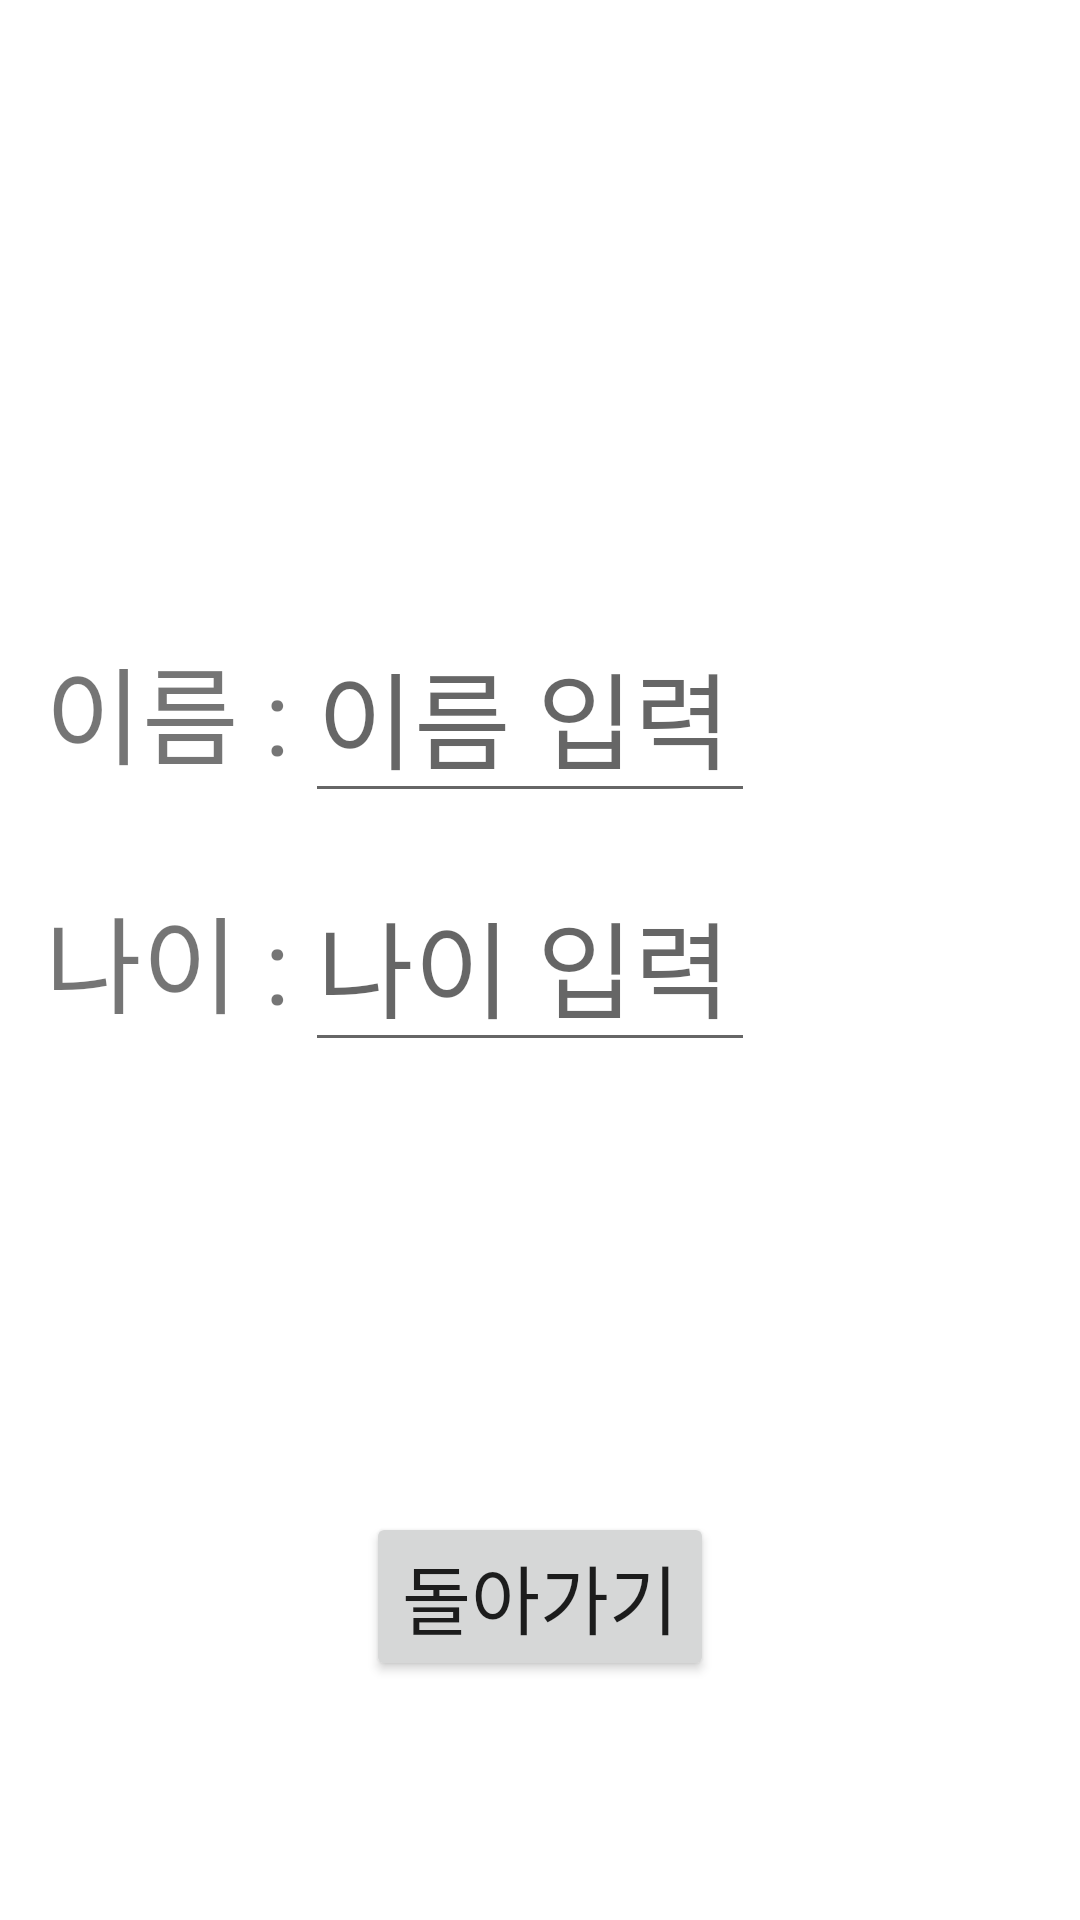

Reconstruct the res/layout file that produces this screen, plus the resources it refers to.
<!-- AndroidManifest.xml: application theme Theme.RegisterForActivityResultEX -->
<!-- res/layout/activity_second.xml -->
<?xml version="1.0" encoding="utf-8"?>
<androidx.constraintlayout.widget.ConstraintLayout xmlns:android="http://schemas.android.com/apk/res/android"
    xmlns:app="http://schemas.android.com/apk/res-auto"
    xmlns:tools="http://schemas.android.com/tools"
    android:layout_width="match_parent"
    android:layout_height="match_parent"
    tools:context=".SecondActivity">

    <LinearLayout
        android:layout_width="match_parent"
        android:layout_height="wrap_content"
        android:orientation="horizontal"
        android:layout_marginBottom="15dp"
        android:layout_marginStart="15dp"
        app:layout_constraintBottom_toTopOf="@+id/ageLayout">

        <TextView
            android:layout_width="wrap_content"
            android:layout_height="wrap_content"
            android:layout_marginEnd="5dp"
            android:text="이름 :"
            android:textSize="35sp" />

        <EditText
            android:id="@+id/inputName"
            android:layout_width="150dp"
            android:layout_height="wrap_content"
            android:hint="이름 입력"
            android:textSize="35sp" />
    </LinearLayout>

    <LinearLayout
        android:id="@+id/ageLayout"
        android:layout_width="match_parent"
        android:layout_height="wrap_content"
        android:orientation="horizontal"
        android:layout_marginStart="15dp"
        app:layout_constraintBottom_toBottomOf="parent"
        app:layout_constraintTop_toTopOf="parent">

        <TextView
            android:layout_width="wrap_content"
            android:layout_height="wrap_content"
            android:layout_marginEnd="5dp"
            android:text="나이 :"
            android:textSize="35sp" />

        <EditText
            android:id="@+id/inputAge"
            android:layout_width="150dp"
            android:layout_height="wrap_content"
            android:hint="나이 입력"
            android:textSize="35sp" />
    </LinearLayout>

    <Button
        android:id="@+id/backBtn"
        android:layout_width="wrap_content"
        android:layout_height="wrap_content"
        android:text="돌아가기"
        android:textSize="25dp"
        android:layout_marginTop="150dp"
        app:layout_constraintEnd_toEndOf="parent"
        app:layout_constraintStart_toStartOf="parent"
        app:layout_constraintTop_toBottomOf="@+id/ageLayout" />

</androidx.constraintlayout.widget.ConstraintLayout>
<!-- resources referenced by this layout -->
<resources>
  <style name="Theme.RegisterForActivityResultEX" parent="Theme.MaterialComponents.DayNight.DarkActionBar">
          
          <item name="colorPrimary">@color/purple_500</item>
          <item name="colorPrimaryVariant">@color/purple_700</item>
          <item name="colorOnPrimary">@color/white</item>
          
          <item name="colorSecondary">@color/teal_200</item>
          <item name="colorSecondaryVariant">@color/teal_700</item>
          <item name="colorOnSecondary">@color/black</item>
          
          <item name="android:statusBarColor" tools:targetApi="l">?attr/colorPrimaryVariant</item>
          
      </style>
  <!-- not gathered from this repository: default colours our renderer supplied (Android Studio template values) -->
  <color name="purple_500">#FF6200EE</color>
  <color name="purple_700">#FF3700B3</color>
  <color name="teal_200">#FF03DAC5</color>
  <color name="teal_700">#FF018786</color>
  <color name="black">#FF000000</color>
  <color name="white">#FFFFFFFF</color>
</resources>
